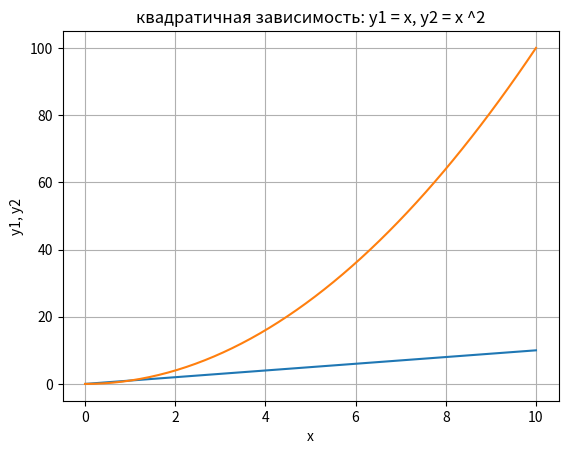

The script that saved this image:
# a = input().split()
# for i in a:
#     print('*' * int(i))
# a = input("чиселки: ").split()
# [print("*"*int(i)) for i in a]


# print('Введите кол-во клиентов:')
# a=int(input())
# print('Поочерёдно вводите величину накоплений каждого из клиентов:')
# c=[]
# for i in range(a):
#     b=int(input())
#     c.append(b)
# for t in range(len(c)):
#     c[t]*=3
# print('Доходы клиентов составят:', *c)

import matplotlib.pyplot as plt
import numpy as np
# plt.plot([1, 2, 3, 4, 5], [1, 2, 3, 4, 5])
# plt.show()
x = np.linspace(0, 10, 50)
y1 = x
y2 = [i**2 for i in x]
plt.title('квадратичная зависимость: y1 = x, y2 = x ^2')

plt.xlabel('x')
plt.ylabel('y1, y2')
plt.grid()
plt.plot(x, y1, x, y2)
plt.show()
